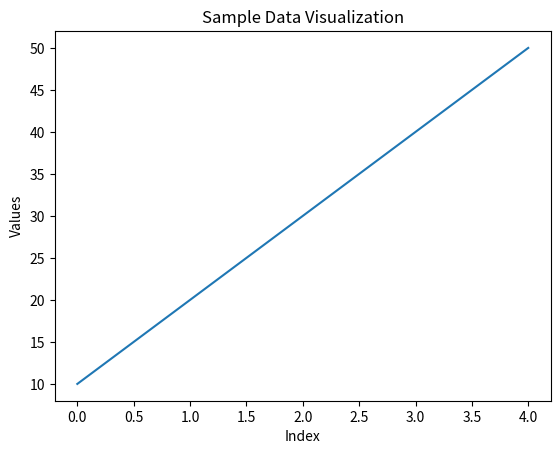

This figure's Python source:
print("Starting Data Analytics Project")

import pandas as pd
import matplotlib.pyplot as plt

data = [10, 20, 30, 40, 50]

df = pd.DataFrame(data, columns=["Values"])

print("Summary Statistics:")
print(df.describe())

plt.plot(df["Values"])
plt.title("Sample Data Visualization")
plt.xlabel("Index")
plt.ylabel("Values")
plt.show()
